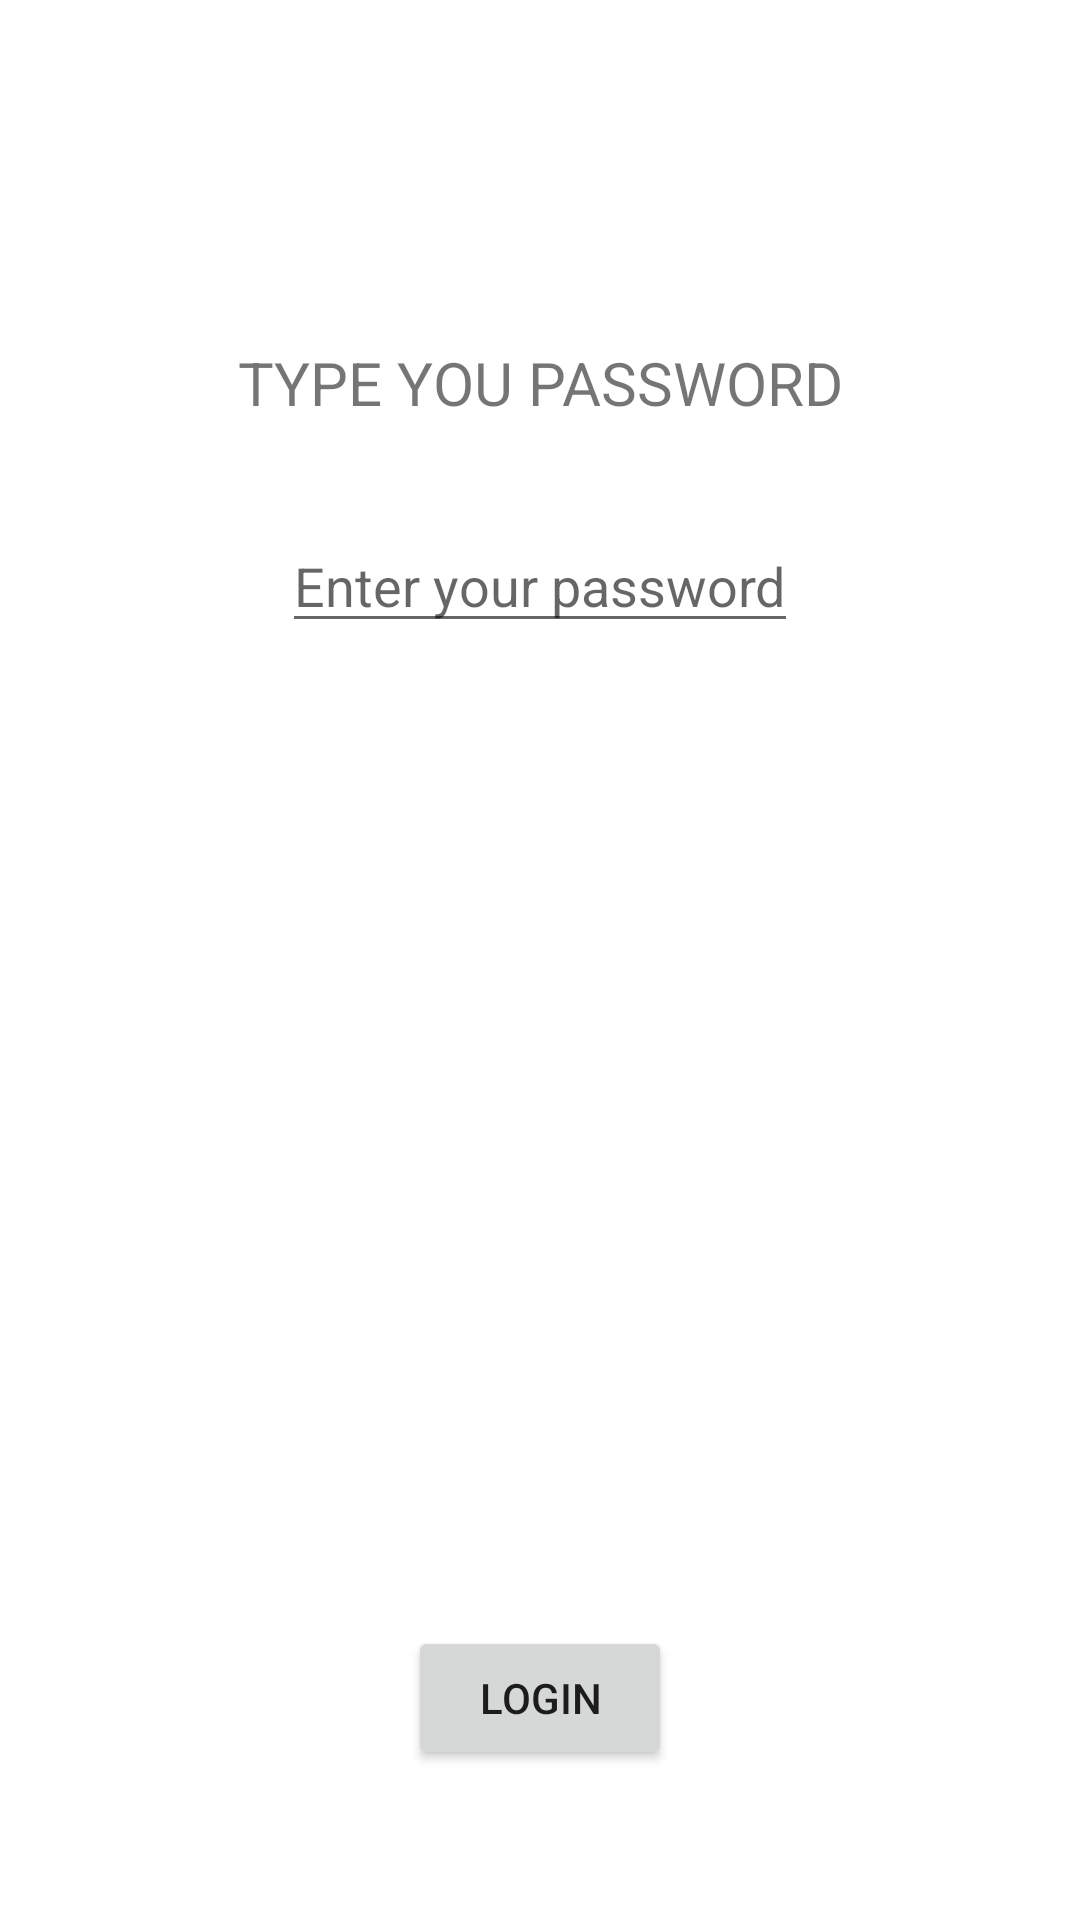

Android layout source for this screen:
<!-- AndroidManifest.xml: application theme Theme.PreetsAndroidLabs -->
<!-- res/layout/activity_main.xml -->
<?xml version="1.0" encoding="utf-8"?>
<androidx.constraintlayout.widget.ConstraintLayout xmlns:android="http://schemas.android.com/apk/res/android"
    xmlns:app="http://schemas.android.com/apk/res-auto"
    xmlns:tools="http://schemas.android.com/tools"
    android:layout_width="match_parent"
    android:layout_height="match_parent"
    tools:context=".MainActivity">

    <TextView
        android:id="@+id/passwordTextView"
        android:layout_width="wrap_content"
        android:layout_height="wrap_content"
        android:text="@string/passwordTextView"
        android:textSize="60px"
        app:layout_constraintBottom_toBottomOf="parent"
        app:layout_constraintEnd_toEndOf="parent"
        app:layout_constraintStart_toStartOf="parent"
        app:layout_constraintTop_toTopOf="parent"
        app:layout_constraintVertical_bias="0.186" />

    <EditText
        android:id="@+id/passwordEditText"
        android:layout_width="wrap_content"
        android:layout_height="wrap_content"
        android:layout_marginTop="32dp"
        android:inputType="textPassword"
        android:hint="Enter your password"
        app:layout_constraintEnd_toEndOf="parent"
        app:layout_constraintHorizontal_bias="0.5"
        app:layout_constraintStart_toStartOf="parent"
        app:layout_constraintTop_toBottomOf="@+id/passwordTextView" />/>

    <Button
        android:id="@+id/loginButton"
        android:layout_width="wrap_content"
        android:layout_height="wrap_content"
        android:layout_marginBottom="50dp"
        android:text="@string/button_message"
        app:layout_constraintBottom_toBottomOf="parent"
        app:layout_constraintEnd_toEndOf="parent"
        app:layout_constraintStart_toStartOf="parent" />

</androidx.constraintlayout.widget.ConstraintLayout>
<!-- resources referenced by this layout -->
<resources>
  <string name="button_message" translatable="false">LOGIN</string>
  <string name="passwordTextView" translatable="false">TYPE YOU PASSWORD</string>
  <style name="Theme.PreetsAndroidLabs" parent="Theme.MaterialComponents.DayNight.DarkActionBar">
          
          <item name="colorPrimary">@color/purple_500</item>
          <item name="colorPrimaryVariant">@color/purple_700</item>
          <item name="colorOnPrimary">@color/white</item>
          
          <item name="colorSecondary">@color/teal_200</item>
          <item name="colorSecondaryVariant">@color/teal_700</item>
          <item name="colorOnSecondary">@color/black</item>
          
          <item name="android:statusBarColor">?attr/colorPrimaryVariant</item>
          
      </style>
  <color name="white">#FFFFFFFF</color>
  <color name="black">#FF000000</color>
  <!-- not gathered from this repository: default colours our renderer supplied (Android Studio template values) -->
  <color name="purple_500">#FF6200EE</color>
  <color name="purple_700">#FF3700B3</color>
  <color name="teal_200">#FF03DAC5</color>
  <color name="teal_700">#FF018786</color>
</resources>
